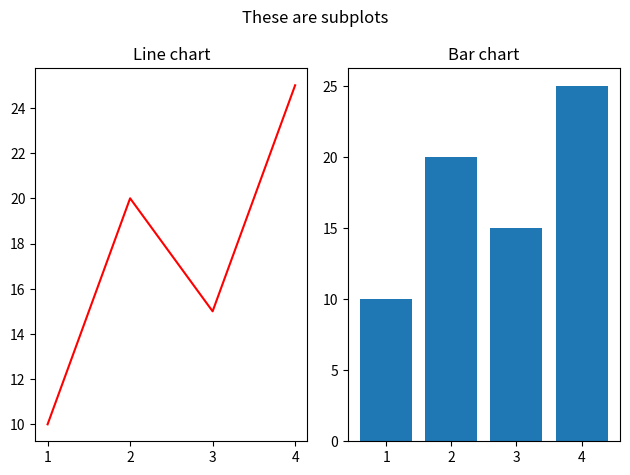

This chart was generated by the following Python code:
import matplotlib.pyplot as plt

# x=['Mon', 'Tue', 'Wed', 'Thur', 'Fri'] # x-axis
# y=[15,20,10,22,17]                      #y-axis
# plt.plot(x,y)
# plt.title('Sugar sales of this Week..')
# plt.xlabel('Days of Week')
# plt.ylabel('Sales per day')
# plt.show()

# months=[1,2,3,4]
# deaths=[700,400,1100,600]
# plt.plot(months,deaths, marker='o', linestyle='--', color='red', linewidth=4, label='Deaths')
# plt.xlabel('Months')
# plt.ylabel('Deaths per month')
# plt.title('Report of deaths per month.!')
# plt.legend(loc='upper left', fontsize=10)
# plt.grid(color='black', linestyle=':',linewidth=1)
# plt.xlim(1,4)
# plt.ylim(300,1200)
# plt.xticks([1,2,3,4], ['Mon1', 'Mon2', 'Mon3', 'Mon4'])
# plt.show()

#**********Bar chart ***************
# product=['A', 'B', 'C', 'D']
# sales=[500,700,1000,300]
# plt.bar(product, sales, color='pink', label='Sales-2025') #we can use plt.barh for horizontal bar
# plt.xlabel('Products')
# plt.ylabel('Sales')
# plt.title('Sales per product !')
# plt.legend()
# plt.show()

#*********Pie chart*************
# regions=['North', 'South', 'East', 'West']
# revenue=[5000,2500,4000,1500]
# plt.pie(revenue, labels=regions, autopct='%1.1f%%', colors=['gold','lightgreen','brown','lightblue'])
# plt.title('Sales according to Regions.!')
# plt.show()


#********Histogram *************--> range
# marks=[76,54,59,66,97,56,38,100,82,78,69,90,81,55,49,89,69,63,94,82]
# plt.hist(marks, bins=5, color='lightgreen', edgecolor='purple')
# plt.xlabel('Marks range')
# plt.ylabel('No. of students')
# plt.title('Score distribution of Students')
# plt.show()

#*******Scatter plot******** -->use to find correaltion between 2 variables
# plt.scatter([1,2,3],[60,65,70], color='red', marker='o', label='Class A')
# plt.scatter([1,2,3],[70,75,80], color='blue', marker='o', label='Class B')
# plt.title('Comparison of 2 Classes')
# plt.xlabel('Hours of study')
# plt.ylabel('Exam Scores')
# plt.legend()
# plt.grid(linestyle=':')
# plt.show()


#*********Subplot **************

x=[1,2,3,4]
y=[10,20,15,25]

plt.subplot(1,2,1)   #--> (fig has 1 row, have 2 columns, and this plot is the first plot)
plt.plot(x,y, color='r')
plt.title('Line chart')

plt.subplot(1,2,2)
plt.bar(x,y)
plt.title('Bar chart')

plt.suptitle('These are subplots')
plt.tight_layout() #--> adjust figures automatically exactly to the window, used exactly before plt.show()
plt.show()

